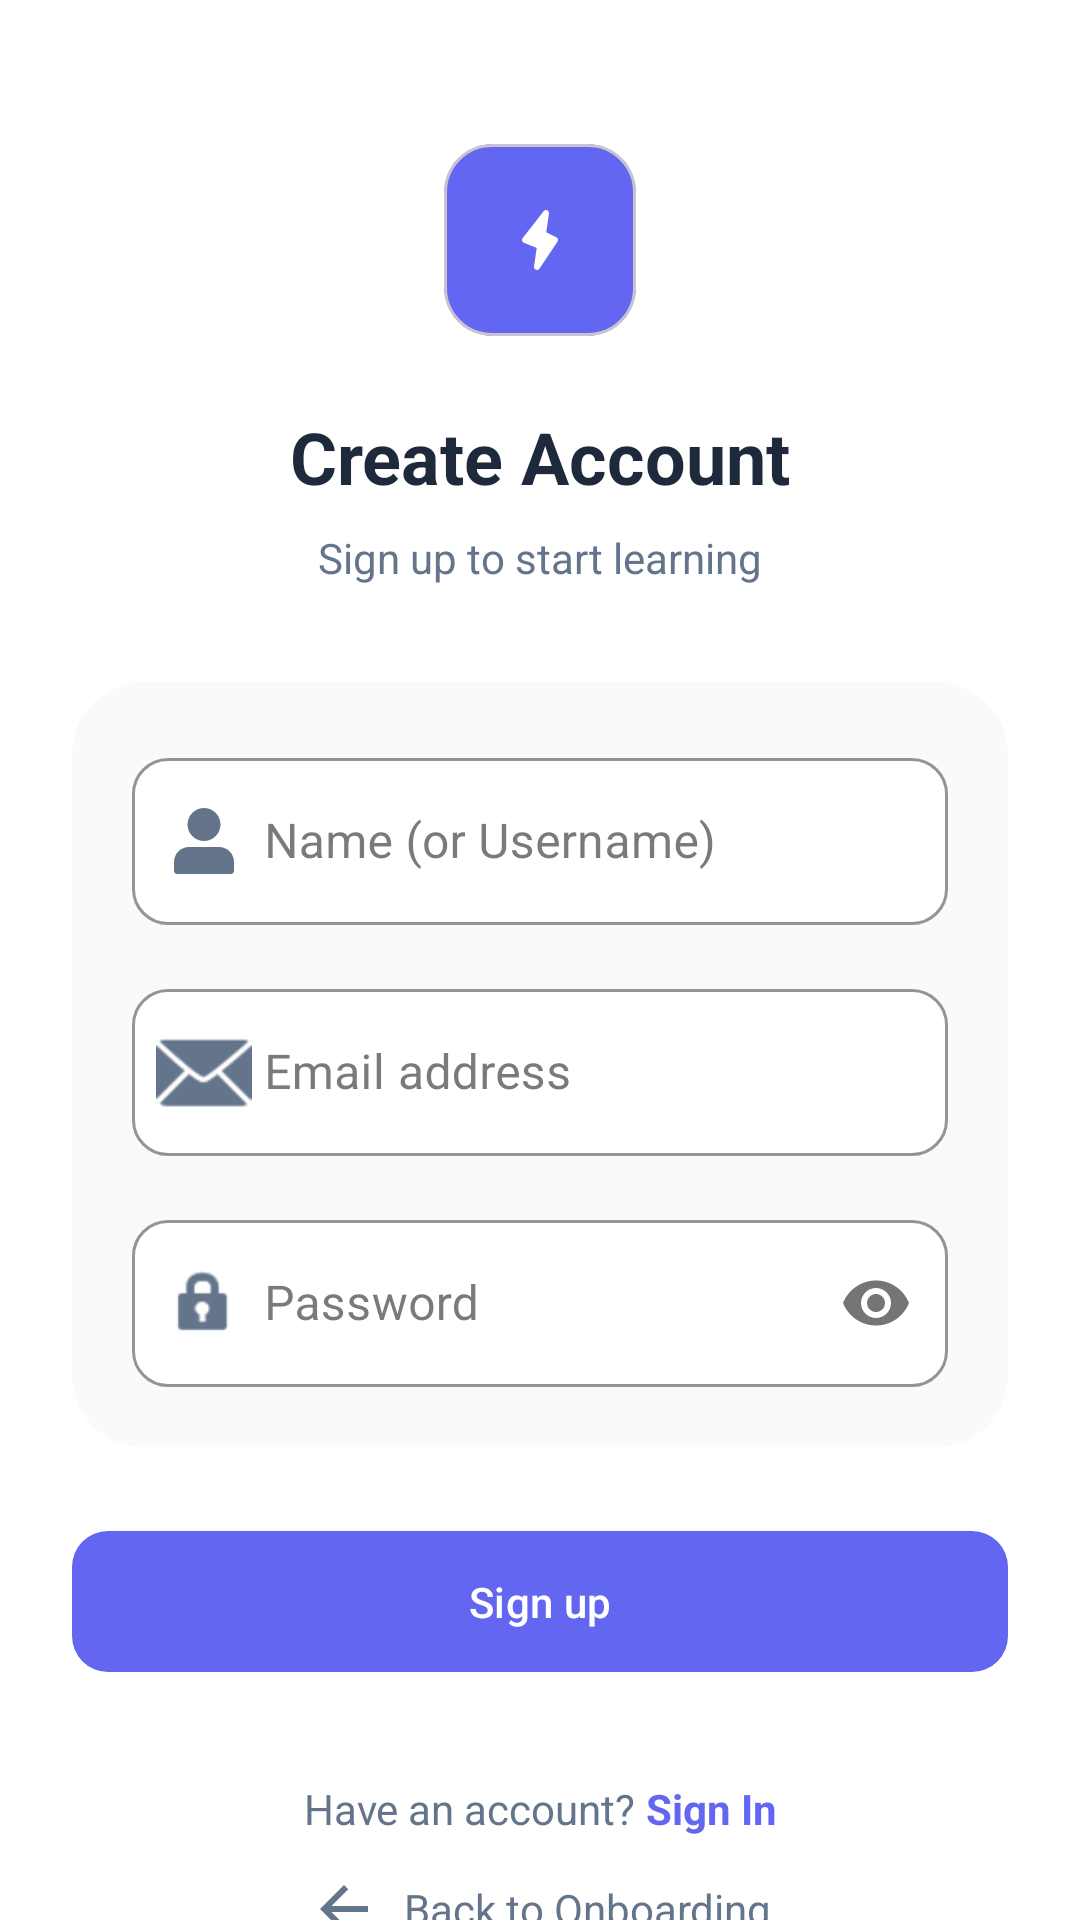

Android layout source for this screen:
<!-- AndroidManifest.xml: application theme Theme.CodeVocab -->
<!-- res/layout/activity_register.xml -->
<?xml version="1.0" encoding="utf-8"?>
<androidx.core.widget.NestedScrollView xmlns:android="http://schemas.android.com/apk/res/android"
    xmlns:app="http://schemas.android.com/apk/res-auto"
    xmlns:tools="http://schemas.android.com/tools"
    android:layout_width="match_parent"
    android:layout_height="match_parent"
    android:fillViewport="true"
    android:background="@android:color/white">

    <androidx.constraintlayout.widget.ConstraintLayout
        android:layout_width="match_parent"
        android:layout_height="wrap_content"
        android:padding="24dp">

        
        <com.google.android.material.card.MaterialCardView
            android:id="@+id/cardLogo"
            android:layout_width="64dp"
            android:layout_height="64dp"
            android:layout_marginTop="24dp"
            app:cardBackgroundColor="#6366F1"
            app:cardCornerRadius="16dp"
            app:cardElevation="0dp"
            app:layout_constraintEnd_toEndOf="parent"
            app:layout_constraintStart_toStartOf="parent"
            app:layout_constraintTop_toTopOf="parent">
            <ImageView
                android:layout_width="match_parent"
                android:layout_height="match_parent"
                android:padding="20dp"
                android:src="@drawable/ic_lightning"
                app:tint="@android:color/white" />
        </com.google.android.material.card.MaterialCardView>

        <TextView
            android:id="@+id/tvWelcome"
            android:layout_width="wrap_content"
            android:layout_height="wrap_content"
            android:layout_marginTop="24dp"
            android:text="Create Account"
            android:textColor="#1E293B"
            android:textSize="24sp"
            android:textStyle="bold"
            app:layout_constraintEnd_toEndOf="parent"
            app:layout_constraintStart_toStartOf="parent"
            app:layout_constraintTop_toBottomOf="@id/cardLogo" />

        <TextView
            android:id="@+id/tvSubtitle"
            android:layout_width="wrap_content"
            android:layout_height="wrap_content"
            android:layout_marginTop="8dp"
            android:text="Sign up to start learning"
            android:textColor="#64748B"
            app:layout_constraintEnd_toEndOf="parent"
            app:layout_constraintStart_toStartOf="parent"
            app:layout_constraintTop_toBottomOf="@id/tvWelcome" />

        
        <LinearLayout
            android:id="@+id/layoutInput"
            android:layout_width="match_parent"
            android:layout_height="wrap_content"
            android:layout_marginTop="32dp"
            android:background="@drawable/bg_auth_container"
            android:orientation="vertical"
            android:padding="20dp"
            app:layout_constraintTop_toBottomOf="@id/tvSubtitle">

            
            <com.google.android.material.textfield.TextInputLayout
                android:id="@+id/tilName"
                style="@style/Widget.MaterialComponents.TextInputLayout.OutlinedBox"
                android:layout_width="match_parent"
                android:layout_height="wrap_content"
                android:hint="Name (or Username)"
                app:boxBackgroundColor="@android:color/white"
                app:boxCornerRadiusBottomEnd="12dp"
                app:boxCornerRadiusBottomStart="12dp"
                app:boxCornerRadiusTopEnd="12dp"
                app:boxCornerRadiusTopStart="12dp"
                app:boxStrokeColor="#E2E8F0"
                app:startIconDrawable="@drawable/ic_user"
                app:startIconTint="#64748B">
                <com.google.android.material.textfield.TextInputEditText
                    android:id="@+id/etName"
                    android:layout_width="match_parent"
                    android:layout_height="wrap_content"
                    android:paddingStart="44dp"
                    android:inputType="textPersonName" />
            </com.google.android.material.textfield.TextInputLayout>

            <com.google.android.material.textfield.TextInputLayout
                android:id="@+id/tilEmail"
                style="@style/Widget.MaterialComponents.TextInputLayout.OutlinedBox"
                android:layout_width="match_parent"
                android:layout_height="wrap_content"
                android:layout_marginTop="16dp"
                android:hint="Email address"
                app:boxBackgroundColor="@android:color/white"
                app:boxCornerRadiusBottomEnd="12dp"
                app:boxCornerRadiusBottomStart="12dp"
                app:boxCornerRadiusTopEnd="12dp"
                app:boxCornerRadiusTopStart="12dp"
                app:boxStrokeColor="#E2E8F0"
                app:startIconDrawable="@android:drawable/ic_dialog_email"
                app:startIconTint="#64748B">
                <com.google.android.material.textfield.TextInputEditText
                    android:id="@+id/etEmail"
                    android:layout_width="match_parent"
                    android:layout_height="wrap_content"
                    android:paddingStart="44dp"
                    android:inputType="textEmailAddress" />
            </com.google.android.material.textfield.TextInputLayout>

            <com.google.android.material.textfield.TextInputLayout
                android:id="@+id/tilPassword"
                style="@style/Widget.MaterialComponents.TextInputLayout.OutlinedBox"
                android:layout_width="match_parent"
                android:layout_height="wrap_content"
                android:layout_marginTop="16dp"
                android:hint="Password"
                app:boxBackgroundColor="@android:color/white"
                app:boxCornerRadiusBottomEnd="12dp"
                app:boxCornerRadiusBottomStart="12dp"
                app:boxCornerRadiusTopEnd="12dp"
                app:boxCornerRadiusTopStart="12dp"
                app:boxStrokeColor="#E2E8F0"
                app:passwordToggleEnabled="true"
                app:startIconDrawable="@android:drawable/ic_lock_idle_lock"
                app:startIconTint="#64748B">
                <com.google.android.material.textfield.TextInputEditText
                    android:id="@+id/etPassword"
                    android:layout_width="match_parent"
                    android:layout_height="wrap_content"
                    android:paddingStart="44dp"
                    android:inputType="textPassword" />
            </com.google.android.material.textfield.TextInputLayout>

        </LinearLayout>

        
        <com.google.android.material.button.MaterialButton
            android:id="@+id/btnSignUp"
            android:layout_width="match_parent"
            android:layout_height="wrap_content"
            android:layout_marginTop="24dp"
            android:padding="14dp"
            android:text="Sign up"
            android:textAllCaps="false"
            app:backgroundTint="#6366F1"
            app:cornerRadius="12dp"
            app:layout_constraintTop_toBottomOf="@id/layoutInput" />

        
        <LinearLayout
            android:id="@+id/layoutFooter"
            android:layout_width="wrap_content"
            android:layout_height="wrap_content"
            android:layout_marginTop="32dp"
            android:layout_marginBottom="16dp"
            android:gravity="center"
            android:orientation="vertical"
            app:layout_constraintBottom_toBottomOf="parent"
            app:layout_constraintEnd_toEndOf="parent"
            app:layout_constraintStart_toStartOf="parent"
            app:layout_constraintTop_toBottomOf="@id/btnSignUp"
            app:layout_constraintVertical_bias="1.0">

            <LinearLayout
                android:id="@+id/layoutLoginLink"
                android:layout_width="wrap_content"
                android:layout_height="wrap_content"
                android:layout_marginBottom="12dp"
                android:orientation="horizontal">
                <TextView
                    android:layout_width="wrap_content"
                    android:layout_height="wrap_content"
                    android:text="Have an account? "
                    android:textColor="#64748B" />
                <TextView
                    android:id="@+id/tvSignIn"
                    android:layout_width="wrap_content"
                    android:layout_height="wrap_content"
                    android:text="Sign In"
                    android:textColor="#6366F1"
                    android:textStyle="bold" />
            </LinearLayout>

            <LinearLayout
                android:id="@+id/btnBackToOnboarding"
                android:layout_width="wrap_content"
                android:layout_height="wrap_content"
                android:gravity="center_vertical"
                android:orientation="horizontal">
                <ImageView
                    android:layout_width="24dp"
                    android:layout_height="24dp"
                    android:src="@drawable/ic_arrow_back"
                    app:tint="#64748B" />
                <TextView
                    android:layout_width="wrap_content"
                    android:layout_height="wrap_content"
                    android:layout_marginStart="8dp"
                    android:text="Back to Onboarding"
                    android:textColor="#64748B" />
            </LinearLayout>
        </LinearLayout>
    </androidx.constraintlayout.widget.ConstraintLayout>
</androidx.core.widget.NestedScrollView>
<!-- resources referenced by this layout -->
<resources>
  <!-- drawable bg_auth_container (drawable) -->
  <?xml version="1.0" encoding="utf-8"?>
  <shape xmlns:android="http://schemas.android.com/apk/res/android">
      <solid android:color="#F8FAFC" />
      <corners android:radius="24dp" />
  </shape>
  <!-- drawable ic_arrow_back (drawable) -->
  <vector xmlns:android="http://schemas.android.com/apk/res/android"
      android:width="24dp"
      android:height="24dp"
      android:viewportWidth="24"
      android:viewportHeight="24">
      <path
          android:fillColor="#FF000000"
          android:pathData="M20,11H7.83l5.59,-5.59L12,4l-8,8 8,8 1.41,-1.41L7.83,13H20v-2z" />
  </vector>
  <!-- drawable ic_lightning (drawable) -->
  <vector xmlns:android="http://schemas.android.com/apk/res/android"
      android:width="800dp"
      android:height="800dp"
      android:viewportWidth="24"
      android:viewportHeight="24">
    <path
        android:pathData="M18,11.74a1,1 0,0 0,-0.52 -0.63L14.09,9.43 15,3.14a1,1 0,0 0,-1.78 -0.75l-7,9a1,1 0,0 0,-0.17 0.87,1 1,0 0,0 0.59,0.67l4.27,1.71L10,20.86a1,1 0,0 0,0.63 1.07A0.92,0.92 0,0 0,11 22a1,1 0,0 0,0.83 -0.45l6,-9A1,1 0,0 0,18 11.74Z"
        android:fillColor="#000000"/>
  </vector>
  <!-- drawable ic_user (drawable) -->
  <vector xmlns:android="http://schemas.android.com/apk/res/android"
      android:width="24dp"
      android:height="24dp"
      android:viewportWidth="24"
      android:viewportHeight="24">
    <path
        android:pathData="M12,1C8.962,1 6.5,3.462 6.5,6.5C6.5,9.538 8.962,12 12,12C15.038,12 17.5,9.538 17.5,6.5C17.5,3.462 15.038,1 12,1Z"
        android:fillColor="#000000"/>
    <path
        android:pathData="M7,14C4.239,14 2,16.239 2,19V22C2,22.552 2.448,23 3,23H21C21.552,23 22,22.552 22,22V19C22,16.239 19.761,14 17,14H7Z"
        android:fillColor="#000000"/>
  </vector>
  <style name="Theme.CodeVocab" parent="Theme.Material3.DayNight.NoActionBar">
          
          <item name="colorPrimary">@color/colorPrimary</item>
          <item name="colorOnPrimary">@color/colorOnPrimary</item>
          <item name="colorSurface">@color/colorSurface</item>
          <item name="colorOnSurface">@color/colorOnSurface</item>
          <item name="colorOnBackground">@color/colorBackground</item>
  
  
  
          
          <item name="android:statusBarColor">@android:color/transparent</item>
          <item name="android:navigationBarColor">@android:color/black</item>
      </style>
  <color name="colorPrimary">@color/blue_500</color>
  <color name="colorOnPrimary">@color/white</color>
  <color name="colorSurface">@color/white</color>
  <color name="colorOnSurface">@color/gray_900</color>
  <color name="colorBackground">@color/gray_50</color>
  <color name="blue_500">#2196F3</color>
  <color name="white">#FFFFFF</color>
  <color name="gray_900">#212121</color>
  <color name="gray_50">#FAFAFA</color>
</resources>
